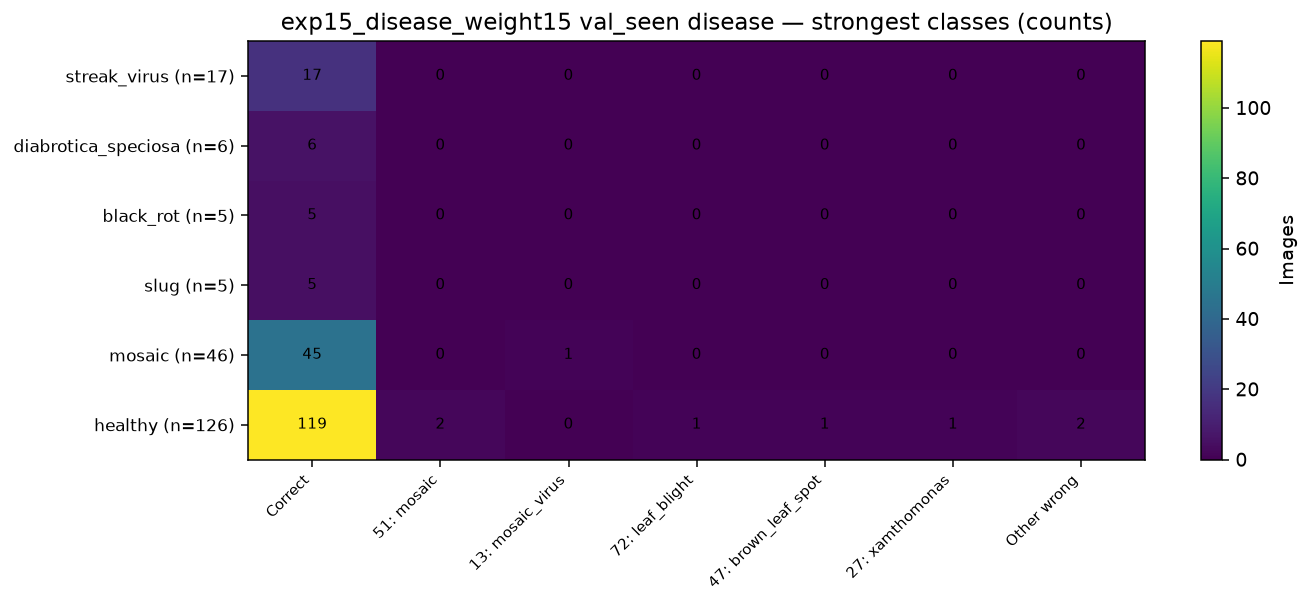

Source data for this figure (header and first rows):
, Correct, 51: mosaic, 13: mosaic_virus, 72: leaf_blight, 47: brown_leaf_spot, 27: xamthomonas, Other wrong
streak_virus (n=17), 17, 0, 0, 0, 0, 0, 0
diabrotica_speciosa (n=6), 6, 0, 0, 0, 0, 0, 0
black_rot (n=5), 5, 0, 0, 0, 0, 0, 0
slug (n=5), 5, 0, 0, 0, 0, 0, 0
mosaic (n=46), 45, 0, 1, 0, 0, 0, 0
healthy (n=126), 119, 2, 0, 1, 1, 1, 2
